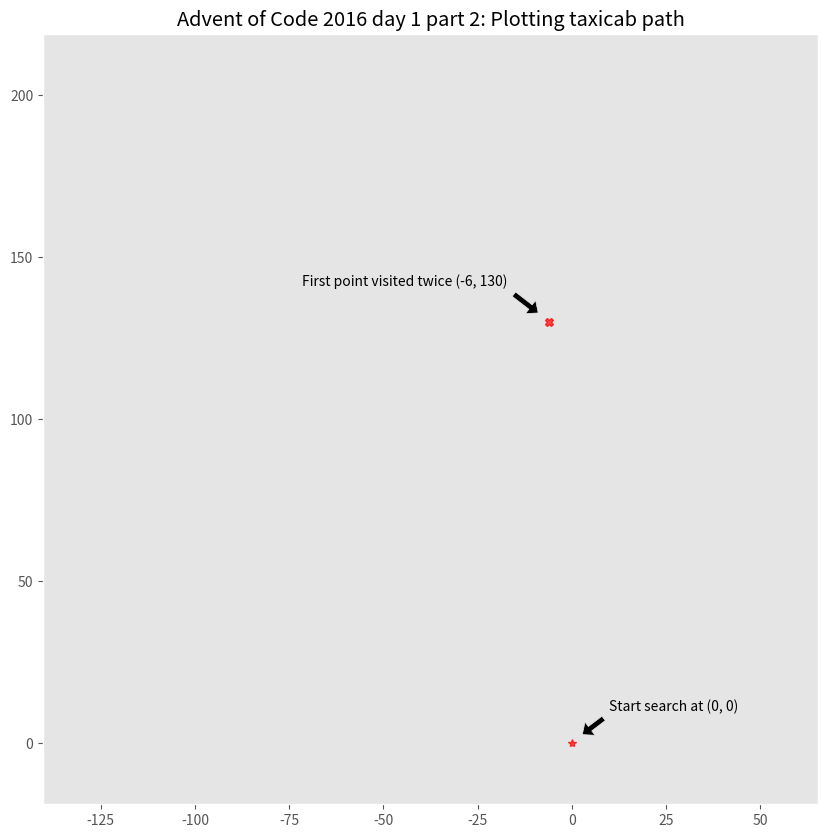

Write Python code to recreate this figure. (Note: this script raises an exception after producing the figure.)
"""
adventofcode.com
2016 Day 1: no time for a taxicab
Part 2 (w/ matplotlib animation)
"""

from typing import NamedTuple, List
import matplotlib.pyplot as plt
import matplotlib.animation as animation
import time


class XY(NamedTuple):
    x: int
    y: int


new_face = {
    'NR': 'E',
    'NL': 'W',
    'ER': 'S',
    'EL': 'N',
    'SR': 'W',
    'SL': 'E',
    'WR': 'N',
    'WL': 'S'
}

neg_face_turns = ['NL', 'ER', 'SR', 'WL']


def get_neg_mod(faceturn: str) -> int:
    return -1 if faceturn in neg_face_turns else 1


def walk_pt2(moves: List[str]) -> set:
    """ Walks along street grid and returns total taxicab distance """
    x = y = 0
    face = 'N'
    visit_list = [XY(0, 0)]
    visited = set(visit_list)

    for move_id, move in enumerate(moves):
        turn = move[0]
        dist = int(move[1:])
        faceturn = face + turn

        mod = get_neg_mod(faceturn=faceturn)
        dist_chg = dist * mod

        if move_id % 2 == 0:
            new_locs = set(XY(chg, y) for chg in range(x+mod, x+dist_chg+mod, mod))
            x += dist_chg
        else:
            new_locs = set(XY(x, chg) for chg in range(y+mod, y+dist_chg+mod, mod))
            y += dist_chg

        face = new_face[faceturn]

        visit_twice = visited.intersection(new_locs)
        visit_list.append(XY(x, y))

        if len(visit_twice) >= 1:
            print(visit_twice)
            break
        else:
            visited = visited.union(new_locs)


    return visit_list, visit_twice.pop()

# assert walk_pt2("R8, R4, R4, R8".split(", ")) == 4


def update(num, x, y, line):
    line.set_data(x[:num+1], y[:num+1])
    # line.axes.axis([-140, 65, -19, 219])

    if num == len(x)-1:
        time.sleep(1.5)

    return line,


def plot_path(xs: List[int], ys: List[int], intersect_pt: tuple) -> None:
    """ Plot path taken by person until intersection happens """
    int_x = intersect_pt.x
    int_y = intersect_pt.y

    with plt.style.context('ggplot'):
        fig, ax = plt.subplots(figsize=(10, 10))
        line, = ax.plot(xs, ys, color='b', alpha=.5)

        ax.plot(0, 0, 'r*', alpha=.7)
        plt.annotate(
            text="Start search at (0, 0)",
            xy=(2, 2),
            xytext=(10, 10),
            arrowprops={
                'facecolor': 'black',
                'shrink': 0.1,
                'headlength': 7
            }
        )

        plt.title("Advent of Code 2016 day 1 part 2: Plotting taxicab path")
        plt.grid(False)

        anim = animation.FuncAnimation(fig, update, len(xs), fargs=[xs, ys, line],
                                       interval=125, blit=True)

        ax.plot(int_x, int_y, 'rX', alpha=.7)
        plt.annotate(
            text=f"First point visited twice ({int_x}, {int_y})",
            xy=(int_x - 2, int_y + 2),
            xytext=(int_x - 11, int_y + 11),
            arrowprops={
                'facecolor': 'black',
                'shrink': 0.1,
                'headlength': 7
            },
            ha='right'
        )

        anim.save('plots/AoC_day01_2016_pt2_animation.gif', writer='Pillow', fps=5)

        plt.savefig('plots/AoC_2016_1_pt2_plot.jpg')
        plt.show()



if __name__ == '__main__':
    INPUT_PATH = "L3, R2, L5, R1, L1, L2, L2, R1, R5, R1, L1, L2, R2, R4, L4, L3, L3, R5, L1, R3, L5, L2, R4, L5, R4, R2, L2, L1, R1, L3, L3, R2, R1, L4, L1, L1, R4, R5, R1, L2, L1, R188, R4, L3, R54, L4, R4, R74, R2, L4, R185, R1, R3, R5, L2, L3, R1, L1, L3, R3, R2, L3, L4, R1, L3, L5, L2, R2, L1, R2, R1, L4, R5, R4, L5, L5, L4, R5, R4, L5, L3, R4, R1, L5, L4, L3, R5, L5, L2, L4, R4, R4, R2, L1, L3, L2, R5, R4, L5, R1, R2, R5, L2, R4, R5, L2, L3, R3, L4, R3, L2, R1, R4, L5, R1, L5, L3, R4, L2, L2, L5, L5, R5, R2, L5, R1, L3, L2, L2, R3, L3, L4, R2, R3, L1, R2, L5, L3, R4, L4, R4, R3, L3, R1, L3, R5, L5, R1, R5, R3, L1"

    pts_visited, intersect_pt = walk_pt2(INPUT_PATH.split(", "))

    # Added last 10 points so animation and plot will stay on final frame for longer
    xs = [pt.x for pt in pts_visited] + [intersect_pt.x]*10
    ys = [pt.y for pt in pts_visited] + [intersect_pt.y]*10

    plot_path(xs=xs, ys=ys, intersect_pt=intersect_pt)
